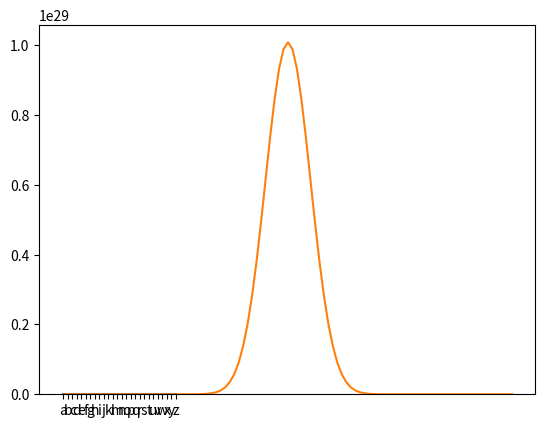

Write the Python code that produced this figure.
words = ['dog', 'cat', 'mouse']
for w in words:
    print(w, len(w))

word = 'supercalifragilisticexpialidocious'
for c in word:
    print(c)

print(ord('a'))
print(ord('b'))
print(ord('z'))

print(chr(97))

height = [0] * 26
for c in word:
    height[ord(c) - ord('a')] += 1

print(height)

import matplotlib.pyplot as plt

plt.plot(height)

left = list(range(26))  # range関数については以下を参照してください。
labels = [chr(i + ord('a')) for i in range(26)]  # 内包表記については 3-3 を参照ください。
plt.bar(left,height,tick_label=labels)

dic1 = {'cat': 3, 'dog': 3, 'elephant': 8}
for key in dic1.keys():
    print('key:', key, ', value:', dic1[key])

dic1 = {'cat': 3, 'dog': 3, 'elephant': 8}
for value in dic1.keys():
    print('value:', value)

dic1 = {'cat': 3, 'dog': 3, 'elephant': 8}
for key, value in dic1.items():
    print('key:', key, 'value:', value)

list1 = [[0, 10], [1, 20], [2, 30]]
for i, j in list1:
    print(i, j)

def reverse_lookup2(dic1):
    ...

print(reverse_lookup2({'apple': 3, 'pen': 5, 'orange': 7}) == {3: 'apple', 5: 'pen', 7: 'orange'})

for value in range(5):
    print('Hi!')

for value in range(5):
    print(value)

ln = ['e', 'd', 'a', 'c', 'f', 'b']
for value in range(len(ln)):
    print(ln[value])

s = 0
for i in range(10):
    s = s + i

print(s)

s = 0
for i in range(1,10,2):
    s = s + i

print(s)

seq_list = list(range(5)) 
print(seq_list)

list1 = [['a', 'b', 'c'], ['d', 'e', 'f'], ['g', 'h', 'i'], ['j', 'k', 'l']]

for i in range(4):
    for j in range(3):
        print('list1の', i + 1, '番目の要素（リスト）の', j + 1, '番目の要素 =', list1[i][j])

C = [[1]]
for i in range(100):
    C.append([1]+[0]*i+[1])
    for j in range(i):
        C[i+1][j+1] = C[i][j] + C[i][j+1]

C[:10]

plt.plot(C[100])

def average(d):
    s = 0
    for x in d:
        s = s + x
    return s/len(d)

def variance(d):
    s = 0
    for x in d:
        s = s + (x-average(d))**2
    return s/len(d)

import random
d100 = []
for i in range(100):
    d100.append(random.gauss(0,10))
d10000 = []
for i in range(10000):
    d10000.append(random.gauss(0,10))

variance(d100)

variance(d10000)

def variance(d):
    av = average(d)
    s = 0
    for x in d:
        s = s + (x-av)**2
    return s/len(d)

variance(d100)

variance(d10000)

def sum_lists(list1):
    ...

print(sum_lists([[20, 5], [6, 16, 14, 5], [16, 8, 16, 17, 14], [1], [5, 3, 5, 7]]) == 158)

def sum_matrix(list1, list2):
    ...

print(sum_matrix([[1,2,3],[4,5,6],[7,8,9]], [[1,4,7],[2,5,8],[3,6,9]]) == [[2, 6, 10], [6, 10, 14], [10, 14, 18]])

def sum_n(x, y):
    ...

print(sum_n(1, 3) == 6)

words = ['dog', 'cat', 'mouse']
mapping = {}
for i, w in enumerate(words):
    mapping[w] = i

print(mapping)            # {'dog': 0, 'cat': 1, 'mouse': 2} が得られる。

x = 1
total = 0 
while x <= 10:
    total += x
    x += 1

print(x, total)

total = 0 
for x in range(11):
    total += x

print(x, total)

def simple_lsearch(lst, myitem):
    for item in lst:
        if item == myitem:
            return True
    return False

x = 256
total = 0
while x > 0:
    if total > 500:
        break           # 500 を超えれば while ループを抜ける
    total += x
    x = x // 2          # // は少数点以下を切り捨てる除算

print(x, total)

def simple_match(str1, str2):
    ...

print(simple_match('location', 'cat') == 2)
print(simple_match('soccer', 'cat') == -1)
print(simple_match('category', 'cat') == 0)
print(simple_match('carpet', 'cat') == -1)



def remove_evenelement(ln):
    ...

print(remove_evenelement([1, 2, 3, 4, 5]) == [1, 3, 5])

def collect_engwords(str_engsentence):
    ...

print(collect_engwords('Unfortunately no, it requires something with a little more kick, plutonium.') == ['Unfortunately', 'requires',
'something', 'with', 'little', 'more', 'kick', 'plutonium'])

def swap_lists(ln1, ln2):
    ...

print(swap_lists([1, 2, 3, 4, 5], ['a', 'b', 'c', 'd', 'e']) == ([1, 'b', 3, 'd', 5], ['a', 2, 'c', 4, 'e']))

def construct_list(int_size):
    ...

print(construct_list(10) == [0, 1, 2, 3, 4, 5, 6, 7, 8, 9])

def count_capitalletters(str1):
    ...

print(count_capitalletters('Que Será, Será') == 3)

def identify_codons(str_augc):
    ...

print(identify_codons('CCCCCGGCACCT') == ['CCC', 'CCG', 'GCA', 'CCT'])

def add_commas(int1):
    ...

print(add_commas(14980) == '14,980')
print(add_commas(3980) == '3,980')
print(add_commas(298) == '298')
print(add_commas(1000000) == '1,000,000')

def sum_strings(list1):
    ...

print(sum_strings(['a', 'b', 'c', 'd']) == 'a, b, c and d')
print(sum_strings(['a']) == 'a')

def handle_collision2(dic1, str1):
    ...

print(handle_collision2({6: 'Styles', 4: 'Link', 7: 'Ackroyd'}, 'Big Four') == {6: 'Styles', 4: 'Link', 7: 'Ackroyd', 8: 'Big Four'})
print(handle_collision2({6: 'Styles', 4: 'Link', 7: 'Ackroyd', 8: 'Big Four', 10: 'Blue Train', 9: 'End House'}, 'Edgware') == {6: 'Styles', 4: 'Link', 7: 'Ackroyd', 8: 'Big Four', 10: 'Blue Train', 9: 'End House', 1: 'Edgware'})
print(handle_collision2({6: 'Styles', 4: 'Link', 7: 'Ackroyd', 8: 'Big Four', 10: 'Blue Train', 9: 'End House', 1: 'Edgware', 2: 'Orient', 3: 'Three Act', 5: 'Clouds'}, 'ABC') == {6: 'Styles', 4: 'Link', 7: 'Ackroyd', 8: 'Big Four', 10: 'Blue Train', 9: 'End House', 1: 'Edgware', 2: 'Orient', 3: 'Three Act', 5: 'Clouds'})

def handle_collision3(list1):
    ...

print(handle_collision3([[3, 'Richard III'], [1, 'Othello'], [2, 'Tempest'], [3, 'King John'], [4, 'Midsummer'], [1, 'Lear']]) == {1: 'Othello', 2: 'Tempest', 3: 'Richard III', 4: 'Midsummer'})

def reverse_lookup2(dic1):
    dic2 = {}  #辞書を初期化する
    for key, value in dic1.items():
        dic2[value] = key
    return dic2
#reverse_lookup2({'apple':3, 'pen':5, 'orange':7})

def sum_lists(list1):
    total = 0
    for list2 in list1:  # for j in range(len(list1)):とlist2 = list1[j]としても良い
        #print(list2)
        for i in range(len(list2)):
            #print(i, list2[i])
            total += list2[i]
    return total

def sum_matrix(list1, list2):
    list3 = [[0,0,0],[0,0,0],[0,0,0]]  #結果を格納するリストを初期化する（これがない場合も試してみて下さい）
    for i in range(3):
        for j in range(3):
            list3[i][j] += list1[i][j] + list2[i][j]
            #print(i, j, list1[i][j],'+', list1[i][j], '=', list3[i][j])
    return list3
#sum_matrix([[1,2,3],[4,5,6],[7,8,9]], [[1,4,7],[2,5,8],[3,6,9]])

def simple_match(str1, str2):
    for i in range(len(str1)-len(str2)+1):
        j = 0
        while j < len(str2) and str1[i+j] == str2[j]:  #str1とstr2が一致している限りループ（ただし、jがstr2の長さ以上にならない様にする）#この条件がないと…？
            j += 1
        if j == len(str2):  #str2の最後まで一致しているとこの条件が成立
            return i
    return -1
#for文による別解
#def simple_match(str1, str2):
#    for i in range(len(str1)-len(str2)+1):
#        #print('i=', i)
#        fMatch = True#マッチ判定
#        for j in range(len(str2)):
#            #print('j=', j, 'str1[i+j]=', str1[i+j], ' str2[j]=', str2[j])
#            if str1[i+j] != str2[j]:#str2が終了する前に一致しない箇所があるかどうか
#                fMatch = False
#                break
#        if fMatch:
#            return i
#    return -1
#print(simple_match('location', 'cat') == 2)
#print(simple_match('soccer', 'cat') == -1)
#print(simple_match('category', 'cat') == 0)
#print(simple_match('carpet', 'cat') == -1)

def remove_evenelement(ln):
    ln2 = []
    for j in range(len(ln)):
        if ln[j] % 2 == 1:
            ln2.append(ln[j])
    return ln2
#remove_evenelement([1, 2, 3, 4, 5, 6, 7, 8, 9, 10])

def collect_engwords(str_engsentences):
    list_punctuation = ['.', ',', ':', ';', '!', '?']
    for j in range(len(list_punctuation)):  #list_punctuationの中の文字列（この場合、句読点）を空文字列に置換する
        str_engsentences = str_engsentences.replace(list_punctuation[j], '')
    print(str_engsentences)
    list_str1 = str_engsentences.split(' ')
    list_str2 = []
    for j in range(len(list_str1)):
        if len(list_str1[j]) >= 3:
            list_str2.append(list_str1[j])
    return list_str2
#collect_engwords('Unfortunately no, it requires something with a little more kick, plutonium.')

def swap_lists(ln1, ln2):
    for j in range(len(ln1)):
        if j % 2 == 1:
            ln1[j], ln2[j] = ln2[j], ln1[j]
    return ln1, ln2
#swap_lists([1, 2, 3, 4, 5], ['a', 'b', 'c', 'd', 'e'])

def construct_list(int_size):
    ln = int_size * [0]
    for i in range(int_size):
        ln[i] = i
    return ln
#construct_list(10)

def count_capitalletters(str1):
    int_count = 0
    for i in range(len(str1)):
        str2 = str1[i].upper()
        str3 = str1[i].lower()
        if str1[i] == str2 and str2 != str3:#前者の条件で大文字であることを、後者の条件で句読点などでないことを判定する
            int_count += 1
    return int_count
count_capitalletters('Que Será, Será')

def identify_codons(str_augc):
    str_codons = []
    int_codonnum = int(len(str_augc)/3)
    for i in range(int_codonnum):
        str_codons.append(str_augc[i*3: i*3+3])
    return str_codons
#identify_codons('CCCCCGGCACCT')

def add_commas(int1):
    list1 = list(str(int1))  #文字列に変換し、更にそれを1文字ずつリストに格納する
    str1 = ''
    ccnt = 1  #3の倍数の位を調べるのに使う
    for i in range(len(list1)-1, -1, -1):  #1の位の値から、大きい方の位の値に向かって処理を行う
        str1 = list1[i] + str1
        if ccnt % 3 == 0 and i != 0:  #3の倍数の位の前であり、一番大きい位でないならば
            str1 = ',' + str1  #コンマをうつ
        ccnt += 1
    return str1
#print(add_commas(14980) == '14,980')
#print(add_commas(2980) == '2,980')
#print(add_commas(298) == '298')
#print(add_commas(1000000) == '1,000,000')

def sum_strings(list_str):
    str1 = ''
    for i in range(len(list_str)):
        if i < len(list_str) - 2:#後ろから3番目までの要素
            str1 = str1 + str(list_str[i]) + ', '
        elif i == len(list_str) - 2:#後ろから2番目の要素
            str1 += str(list_str[i]) + ' and '
        else:#一番後ろの要素
            str1 += str(list_str[i])
    return str1
#sum_strings(['a', 'b', 'c', 'd'])
#sum_strings(['a'])

def handle_collision2(dic1, str1):
    size = len(str1)
    for i in range(size, 11):
        if  dic1.get(i) is None:# == None でも良い
            dic1[i] = str1
            return dic1
    for i in range(1, size):
        if  dic1.get(i) is None:# == None でも良い
            dic1[i] = str1
            return dic1
    return dic1
#dic1 = {}
#ln1 = ['Styles', 'Link', 'Ackroyd', 'Big Four', 'Blue Train', 'End House', 'Edgware', 'Orient', 'Three Act', 'Clouds', 'ABC', 'Cards']
#for i in range(len(ln1)):
#    dic1 = handle_collision2(dic1, ln1[i])
#    print(dic1)   

def handle_collision3(list1):
    dic1 = {} # 空の辞書を作成する
    for i in range(len(list1)):
        list2 = list1[i]
        if dic1.get(list2[0]) is None:# == None でも良い
            dic1[list2[0]] = list2[1]
    return dic1
#handle_collision3([[3, 'Richard III'], [1, 'Othello'], [2, 'Tempest'], [3, 'King John'], [4, 'Midsummer'], [1, 'Lear']])

def sum_n(x,y):
    sum = 0
    for i in range(x, y + 1):
        sum = sum + i
    return sum
sum_n(1,3)

from time import sleep

count = 0
while True:
    print('Yeah!', count)
    count += 1
    if(count >= 10):
        break
    sleep(1)